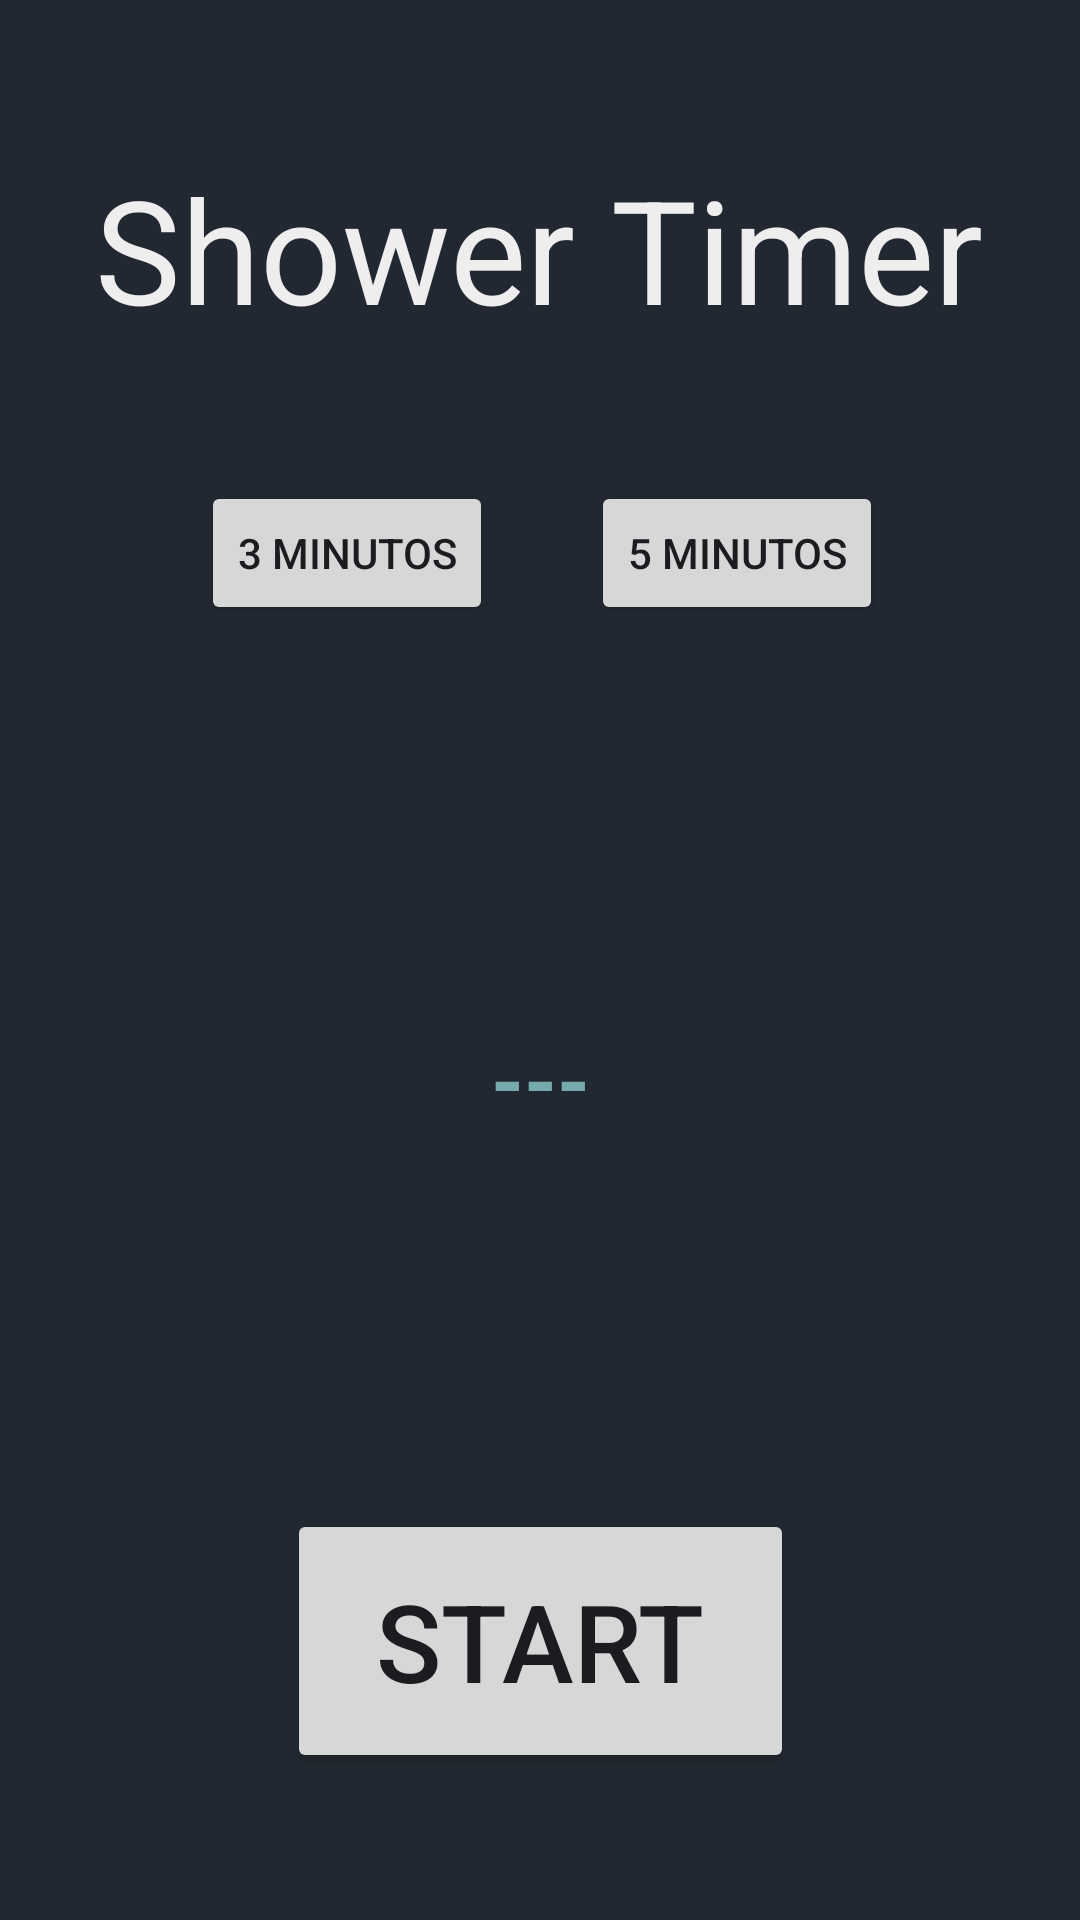

Here is an Android app screen rendered from its layout file. Give the layout XML and the strings, colors and styles it references.
<!-- AndroidManifest.xml: application theme Theme.ProyectoProgressbar -->
<!-- res/layout/activity_timer_b.xml -->
<?xml version="1.0" encoding="utf-8"?>
<androidx.constraintlayout.widget.ConstraintLayout xmlns:android="http://schemas.android.com/apk/res/android"
    xmlns:app="http://schemas.android.com/apk/res-auto"
    xmlns:tools="http://schemas.android.com/tools"
    android:id="@+id/main"
    android:layout_width="match_parent"
    android:layout_height="match_parent"
    android:background="#222831"
    tools:context=".TimerB">

    <LinearLayout
        android:id="@+id/linearLayout"
        android:layout_width="253dp"
        android:layout_height="321dp"
        android:gravity="center_horizontal"
        android:orientation="vertical"
        app:layout_constraintBottom_toBottomOf="parent"
        app:layout_constraintEnd_toEndOf="parent"
        app:layout_constraintStart_toStartOf="parent"
        app:layout_constraintTop_toTopOf="parent"
        tools:context=".MainActivity">

        <RelativeLayout
            android:id="@+id/progress_layout"
            android:layout_width="200dp"
            android:layout_height="200dp"
            android:layout_margin="100dp">

            
            <ProgressBar
                android:id="@+id/pro_bar"
                style="?android:attr/progressBarStyleHorizontal"
                android:layout_width="match_parent"
                android:layout_height="match_parent"
                android:background="@drawable/circular_shape"
                android:indeterminate="false"
                android:progressDrawable="@drawable/circular_progress_bar"
                android:textAlignment="center" />

            
            <TextView
                android:id="@+id/pro_text"
                android:layout_width="wrap_content"
                android:layout_height="wrap_content"
                android:layout_alignParentLeft="true"
                android:layout_alignParentRight="true"
                android:layout_centerVertical="true"
                android:gravity="center"
                android:text="---"
                android:textColor="@color/colorPrimary"
                android:textSize="28sp"
                android:textStyle="bold" />
        </RelativeLayout>

    </LinearLayout>

    <TextView
        android:id="@+id/textView2"
        android:layout_width="wrap_content"
        android:layout_height="wrap_content"
        android:text="Shower Timer"
        android:textColor="#EEEEEE"
        android:textSize="48sp"
        app:layout_constraintBottom_toBottomOf="parent"
        app:layout_constraintEnd_toEndOf="parent"
        app:layout_constraintHorizontal_bias="0.494"
        app:layout_constraintStart_toStartOf="parent"
        app:layout_constraintTop_toTopOf="parent"
        app:layout_constraintVertical_bias="0.088" />

    <Button
        android:id="@+id/start_button"
        android:layout_width="169dp"
        android:layout_height="88dp"
        android:onClick="startTimer"
        android:text="Start"
        android:textSize="36sp"
        app:layout_constraintBottom_toBottomOf="parent"
        app:layout_constraintEnd_toEndOf="parent"
        app:layout_constraintStart_toStartOf="parent"
        app:layout_constraintTop_toTopOf="parent"
        app:layout_constraintVertical_bias="0.911" />

    <Button
        android:id="@+id/tres_min"
        android:layout_width="wrap_content"
        android:layout_height="wrap_content"
        android:layout_marginStart="28dp"
        android:text="3 Minutos"
        app:layout_constraintBottom_toBottomOf="parent"
        app:layout_constraintEnd_toEndOf="parent"
        app:layout_constraintHorizontal_bias="0.166"
        app:layout_constraintStart_toStartOf="parent"
        app:layout_constraintTop_toTopOf="parent"
        app:layout_constraintVertical_bias="0.271" />

    <Button
        android:id="@+id/cinco_min"
        android:layout_width="wrap_content"
        android:layout_height="wrap_content"
        android:text="5 minutos"
        app:layout_constraintBottom_toBottomOf="parent"
        app:layout_constraintEnd_toEndOf="parent"
        app:layout_constraintHorizontal_bias="0.75"
        app:layout_constraintStart_toStartOf="parent"
        app:layout_constraintTop_toTopOf="parent"
        app:layout_constraintVertical_bias="0.271" />

</androidx.constraintlayout.widget.ConstraintLayout>
<!-- resources referenced by this layout -->
<resources>
  <color name="colorPrimary">#76ABAE</color>
  <style name="Theme.ProyectoProgressbar" parent="Base.Theme.ProyectoProgressbar" />
  <style name="Base.Theme.ProyectoProgressbar" parent="Theme.Material3.DayNight.NoActionBar">
          
          
      </style>
</resources>
